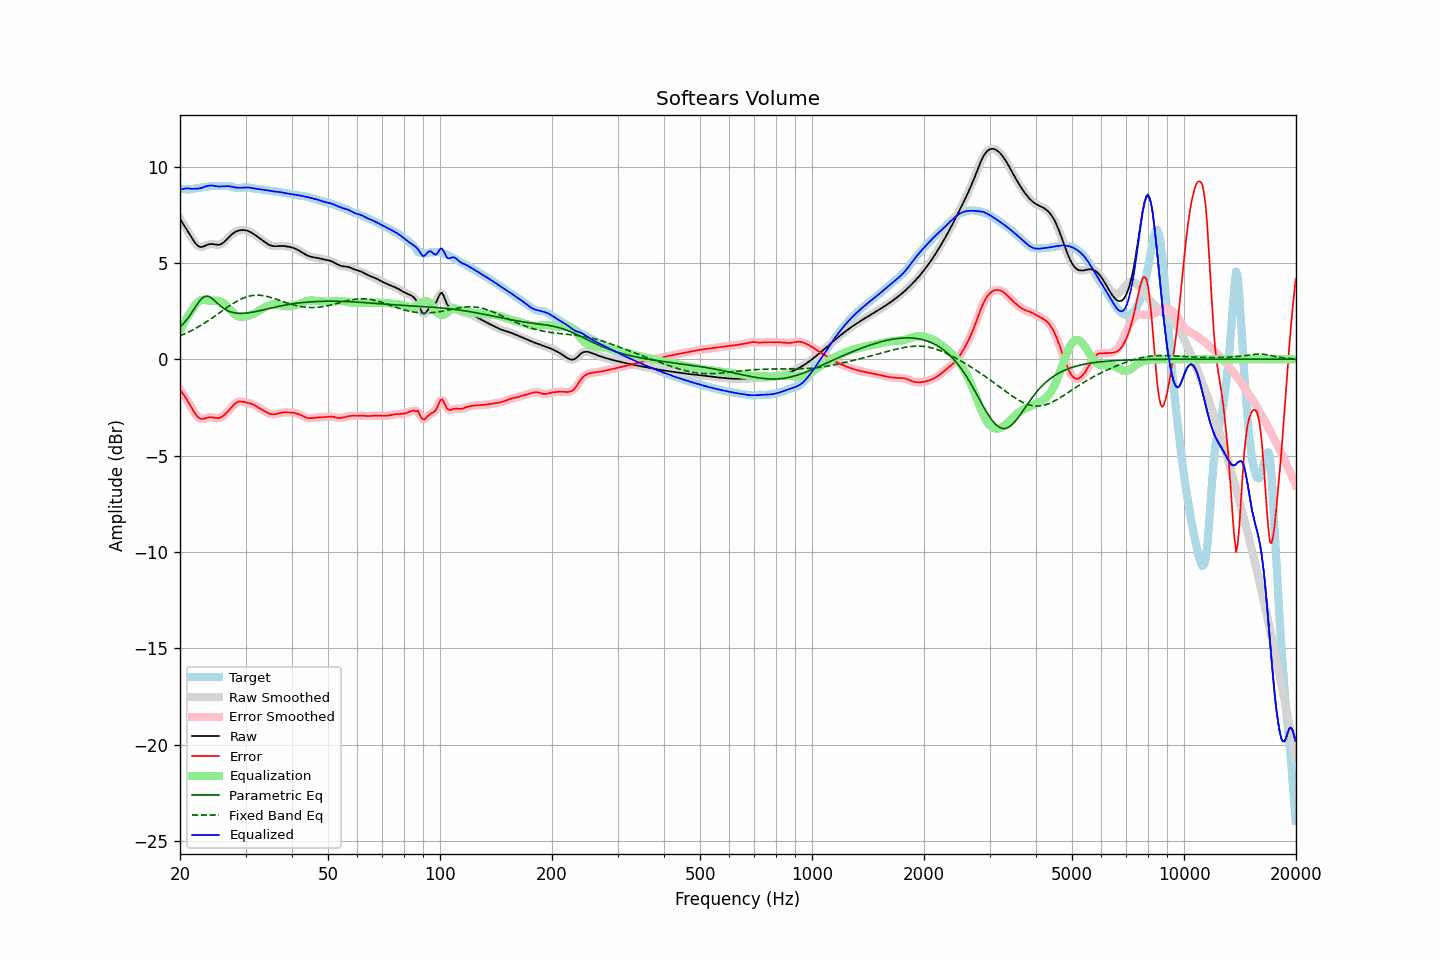

Source data for this figure (header and first rows):
frequency, raw, error, smoothed, error_smoothed, equalization, parametric_eq, fixed_band_eq, equalized_raw, equalized_smoothed, target
20.00, 7.29, -1.56, 7.29, -1.56, 1.51, 1.67, 1.21, 8.79, 8.79, 8.85
20.20, 7.15, -1.69, 7.16, -1.68, 1.67, 1.76, 1.25, 8.82, 8.82, 8.84
20.40, 7.02, -1.81, 7.02, -1.81, 1.82, 1.84, 1.28, 8.84, 8.85, 8.83
20.61, 6.89, -1.93, 6.89, -1.93, 1.97, 1.94, 1.32, 8.86, 8.86, 8.83
20.81, 6.76, -2.06, 6.76, -2.06, 2.11, 2.04, 1.36, 8.87, 8.87, 8.82
21.02, 6.62, -2.20, 6.62, -2.20, 2.25, 2.15, 1.40, 8.87, 8.87, 8.82
21.23, 6.49, -2.34, 6.48, -2.34, 2.38, 2.26, 1.44, 8.86, 8.86, 8.82
21.44, 6.35, -2.48, 6.35, -2.49, 2.50, 2.38, 1.48, 8.85, 8.84, 8.83
21.66, 6.21, -2.63, 6.21, -2.63, 2.64, 2.51, 1.53, 8.85, 8.85, 8.84
21.87, 6.08, -2.77, 6.09, -2.77, 2.76, 2.64, 1.57, 8.85, 8.85, 8.86
22.09, 5.98, -2.89, 5.98, -2.89, 2.87, 2.77, 1.62, 8.85, 8.85, 8.87
22.31, 5.90, -2.99, 5.90, -2.99, 2.96, 2.89, 1.67, 8.86, 8.86, 8.89
22.54, 5.85, -3.06, 5.85, -3.06, 3.02, 3.01, 1.71, 8.87, 8.87, 8.90
22.76, 5.82, -3.10, 5.83, -3.09, 3.06, 3.10, 1.76, 8.89, 8.89, 8.92
22.99, 5.83, -3.10, 5.84, -3.10, 3.08, 3.19, 1.81, 8.91, 8.92, 8.93
23.22, 5.87, -3.08, 5.86, -3.08, 3.08, 3.24, 1.87, 8.95, 8.94, 8.95
23.45, 5.90, -3.05, 5.90, -3.06, 3.07, 3.28, 1.92, 8.97, 8.97, 8.96
23.69, 5.94, -3.03, 5.94, -3.03, 3.06, 3.27, 1.97, 9.00, 9.00, 8.97
23.92, 5.97, -3.01, 5.97, -3.01, 3.04, 3.26, 2.03, 9.01, 9.01, 8.98
24.16, 5.98, -3.00, 5.98, -3.01, 3.04, 3.21, 2.08, 9.02, 9.02, 8.99
24.40, 5.98, -3.01, 5.98, -3.01, 3.03, 3.16, 2.14, 9.02, 9.02, 8.99
24.65, 5.97, -3.03, 5.97, -3.03, 3.04, 3.08, 2.20, 9.01, 9.01, 9.00
24.89, 5.95, -3.05, 5.95, -3.05, 3.04, 3.01, 2.26, 8.99, 8.99, 9.00
25.14, 5.94, -3.05, 5.94, -3.05, 3.04, 2.93, 2.32, 8.98, 8.98, 9.00
25.39, 5.94, -3.05, 5.94, -3.05, 3.03, 2.85, 2.38, 8.97, 8.97, 8.99
25.65, 5.96, -3.03, 5.96, -3.03, 3.01, 2.78, 2.44, 8.97, 8.97, 8.99
25.91, 6.00, -2.99, 6.00, -2.99, 2.97, 2.71, 2.50, 8.97, 8.97, 8.99
26.16, 6.06, -2.93, 6.06, -2.93, 2.92, 2.65, 2.55, 8.97, 8.98, 8.99
26.43, 6.13, -2.86, 6.13, -2.86, 2.85, 2.59, 2.61, 8.98, 8.98, 8.99
26.69, 6.22, -2.77, 6.22, -2.77, 2.77, 2.55, 2.67, 8.99, 8.99, 8.99
26.96, 6.31, -2.69, 6.31, -2.68, 2.68, 2.50, 2.73, 8.98, 8.98, 8.99
27.23, 6.39, -2.59, 6.39, -2.59, 2.59, 2.47, 2.79, 8.98, 8.98, 8.98
27.50, 6.47, -2.50, 6.47, -2.50, 2.49, 2.44, 2.84, 8.96, 8.96, 8.96
27.77, 6.53, -2.40, 6.53, -2.40, 2.41, 2.42, 2.89, 8.95, 8.95, 8.94
28.05, 6.59, -2.32, 6.59, -2.32, 2.34, 2.41, 2.95, 8.93, 8.93, 8.91
28.33, 6.63, -2.26, 6.63, -2.26, 2.28, 2.40, 3.00, 8.91, 8.91, 8.89
28.62, 6.67, -2.21, 6.67, -2.21, 2.24, 2.39, 3.04, 8.90, 8.90, 8.88
28.90, 6.69, -2.19, 6.69, -2.19, 2.21, 2.38, 3.09, 8.90, 8.90, 8.88
29.19, 6.70, -2.19, 6.70, -2.19, 2.20, 2.38, 3.13, 8.90, 8.90, 8.89
29.48, 6.71, -2.20, 6.71, -2.20, 2.20, 2.38, 3.16, 8.91, 8.91, 8.92
29.78, 6.71, -2.22, 6.71, -2.22, 2.21, 2.39, 3.20, 8.91, 8.91, 8.93
30.08, 6.69, -2.24, 6.69, -2.24, 2.23, 2.40, 3.23, 8.92, 8.92, 8.94
30.38, 6.67, -2.26, 6.67, -2.26, 2.25, 2.41, 3.26, 8.92, 8.92, 8.93
30.68, 6.64, -2.28, 6.64, -2.28, 2.28, 2.42, 3.28, 8.91, 8.91, 8.91
30.99, 6.59, -2.30, 6.59, -2.30, 2.31, 2.43, 3.30, 8.90, 8.90, 8.89
31.30, 6.54, -2.33, 6.54, -2.33, 2.34, 2.44, 3.31, 8.89, 8.89, 8.87
31.61, 6.49, -2.37, 6.49, -2.37, 2.38, 2.46, 3.32, 8.87, 8.87, 8.86
31.93, 6.43, -2.42, 6.43, -2.42, 2.42, 2.48, 3.32, 8.85, 8.85, 8.85
32.24, 6.38, -2.47, 6.38, -2.47, 2.47, 2.49, 3.33, 8.84, 8.84, 8.85
32.57, 6.32, -2.52, 6.32, -2.52, 2.52, 2.51, 3.32, 8.83, 8.83, 8.84
32.89, 6.25, -2.57, 6.25, -2.57, 2.57, 2.53, 3.32, 8.82, 8.82, 8.82
33.22, 6.19, -2.62, 6.19, -2.62, 2.62, 2.55, 3.31, 8.81, 8.81, 8.81
33.55, 6.13, -2.66, 6.13, -2.67, 2.67, 2.57, 3.30, 8.80, 8.80, 8.79
33.89, 6.07, -2.71, 6.07, -2.71, 2.72, 2.59, 3.28, 8.79, 8.79, 8.78
34.23, 6.01, -2.76, 6.01, -2.76, 2.76, 2.61, 3.26, 8.77, 8.77, 8.77
34.57, 5.96, -2.80, 5.96, -2.80, 2.79, 2.63, 3.24, 8.75, 8.76, 8.76
34.92, 5.92, -2.83, 5.92, -2.83, 2.82, 2.65, 3.22, 8.74, 8.74, 8.75
35.27, 5.89, -2.85, 5.89, -2.85, 2.84, 2.67, 3.19, 8.73, 8.73, 8.74
35.62, 5.88, -2.85, 5.88, -2.85, 2.84, 2.69, 3.17, 8.72, 8.72, 8.73
35.97, 5.87, -2.85, 5.87, -2.85, 2.84, 2.70, 3.14, 8.71, 8.71, 8.72
... 635 more rows
